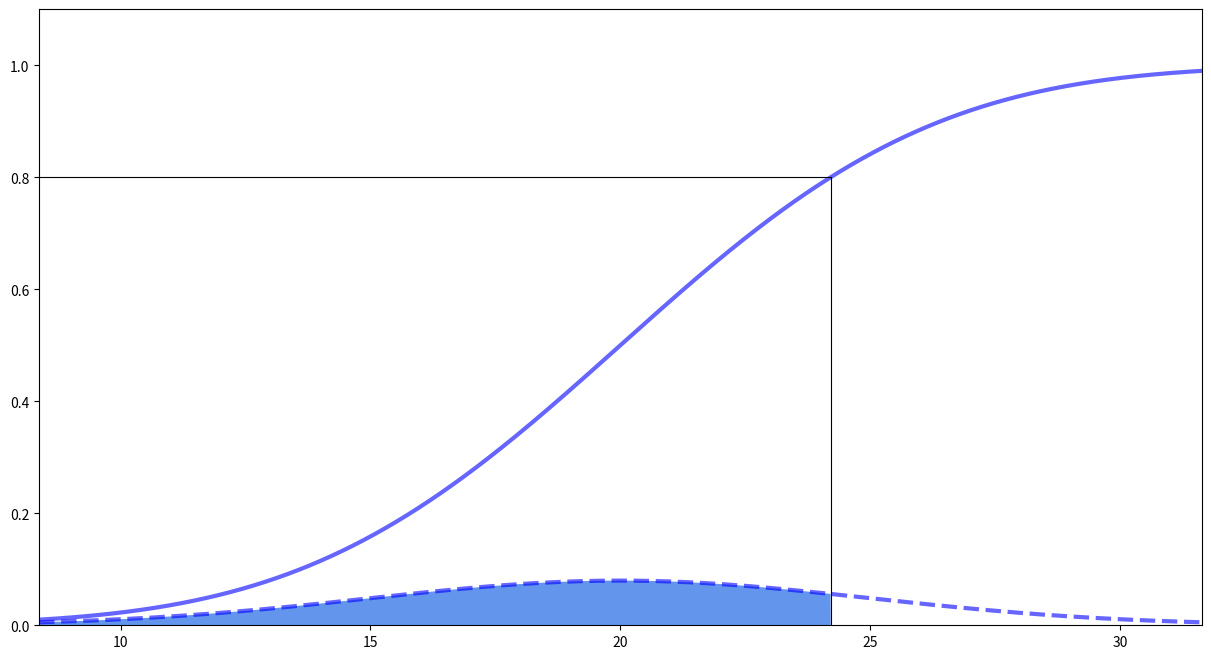

Generate this figure with matplotlib:
import matplotlib.pyplot as plt
from scipy.stats import norm, poisson
import numpy as np

def calc_n_plot_critical_ratio(p, c, r, mean, std):
    cu = p - c
    co = c - r
    rho = cu / (cu + co)
    print(f"Cost of underage is {cu}")
    print(f"Cost of overage is {co}")
    print(f"Critical ratio is {np.round(rho, 2)}")
    
    m = mean
    s = std
    qty = norm.ppf(rho, 
                  loc=m, 
                  scale=s)
    print(f"Optimal order qty is {qty}")
    x = np.linspace(norm.ppf(0.01,
                             loc=m,
                             scale=s
                             ),
                     norm.ppf(0.99,
                              loc=m,
                              scale=s
                             ), 
                     10000)
    yp = norm.pdf(x, loc=m, scale=s)
    yc = norm.cdf(x, loc=m, scale=s)
    lp = "Normal pdf"
    lc = "Normal cdf"
    
    fig, ax = plt.subplots(1, 1)
    fig.set_figheight(8)
    fig.set_figwidth(15)
    ax.set_xlim(x[0], x[-1])
    ax.set_ylim(0, 1.1)
    ax.plot(x, yp,
       'b--', lw=3, alpha=0.6, label=lp)
    ax.plot(x, yc,
       'b-', lw=3, alpha=0.6, label=lc)
    ax.plot([qty, qty], 
            [0, rho], 
            "k", lw=0.8)
    ax.plot([0, qty], 
            [rho, rho], 
            "k", lw=0.8)
    ax.fill_between(x, 0, yp, where=x <= qty,
                 facecolor='cornflowerblue', interpolate=True)

p = 2000
c = 400
r = 0
calc_n_plot_critical_ratio(p, c, r, mean=20, std=5)